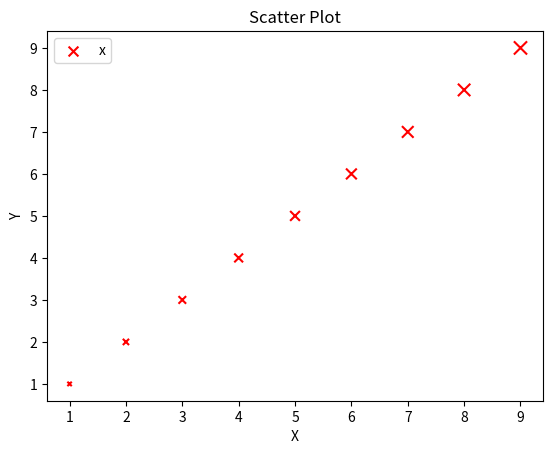

The matplotlib source for this figure:

  #当scatter后面参数中数组的使用方法，如s，当s是同x大小的数组，表示x中的每个点对应s中一个大小，其他如c，等用法一样，如：
  #当scatter，如s，属性s是设置散点大小
#(1)不同大小
#导入必要的模块 
import numpy as np 
import matplotlib.pyplot as plt 
#产生测试数据 
x = np.arange(1,10) 
y = x 
fig = plt.figure() 
ax1 = fig.add_subplot(111) 
#设置标题 
ax1.set_title('Scatter Plot') 
#设置X轴标签 
plt.xlabel('X') 
#设置Y轴标签 
plt.ylabel('Y') 
#画散点图 
sValue = x*10 
ax1.scatter(x,y,s=sValue,c='r',marker='x') 
#设置图标 
plt.legend('x1') 
#显示所画的图 
plt.show()
